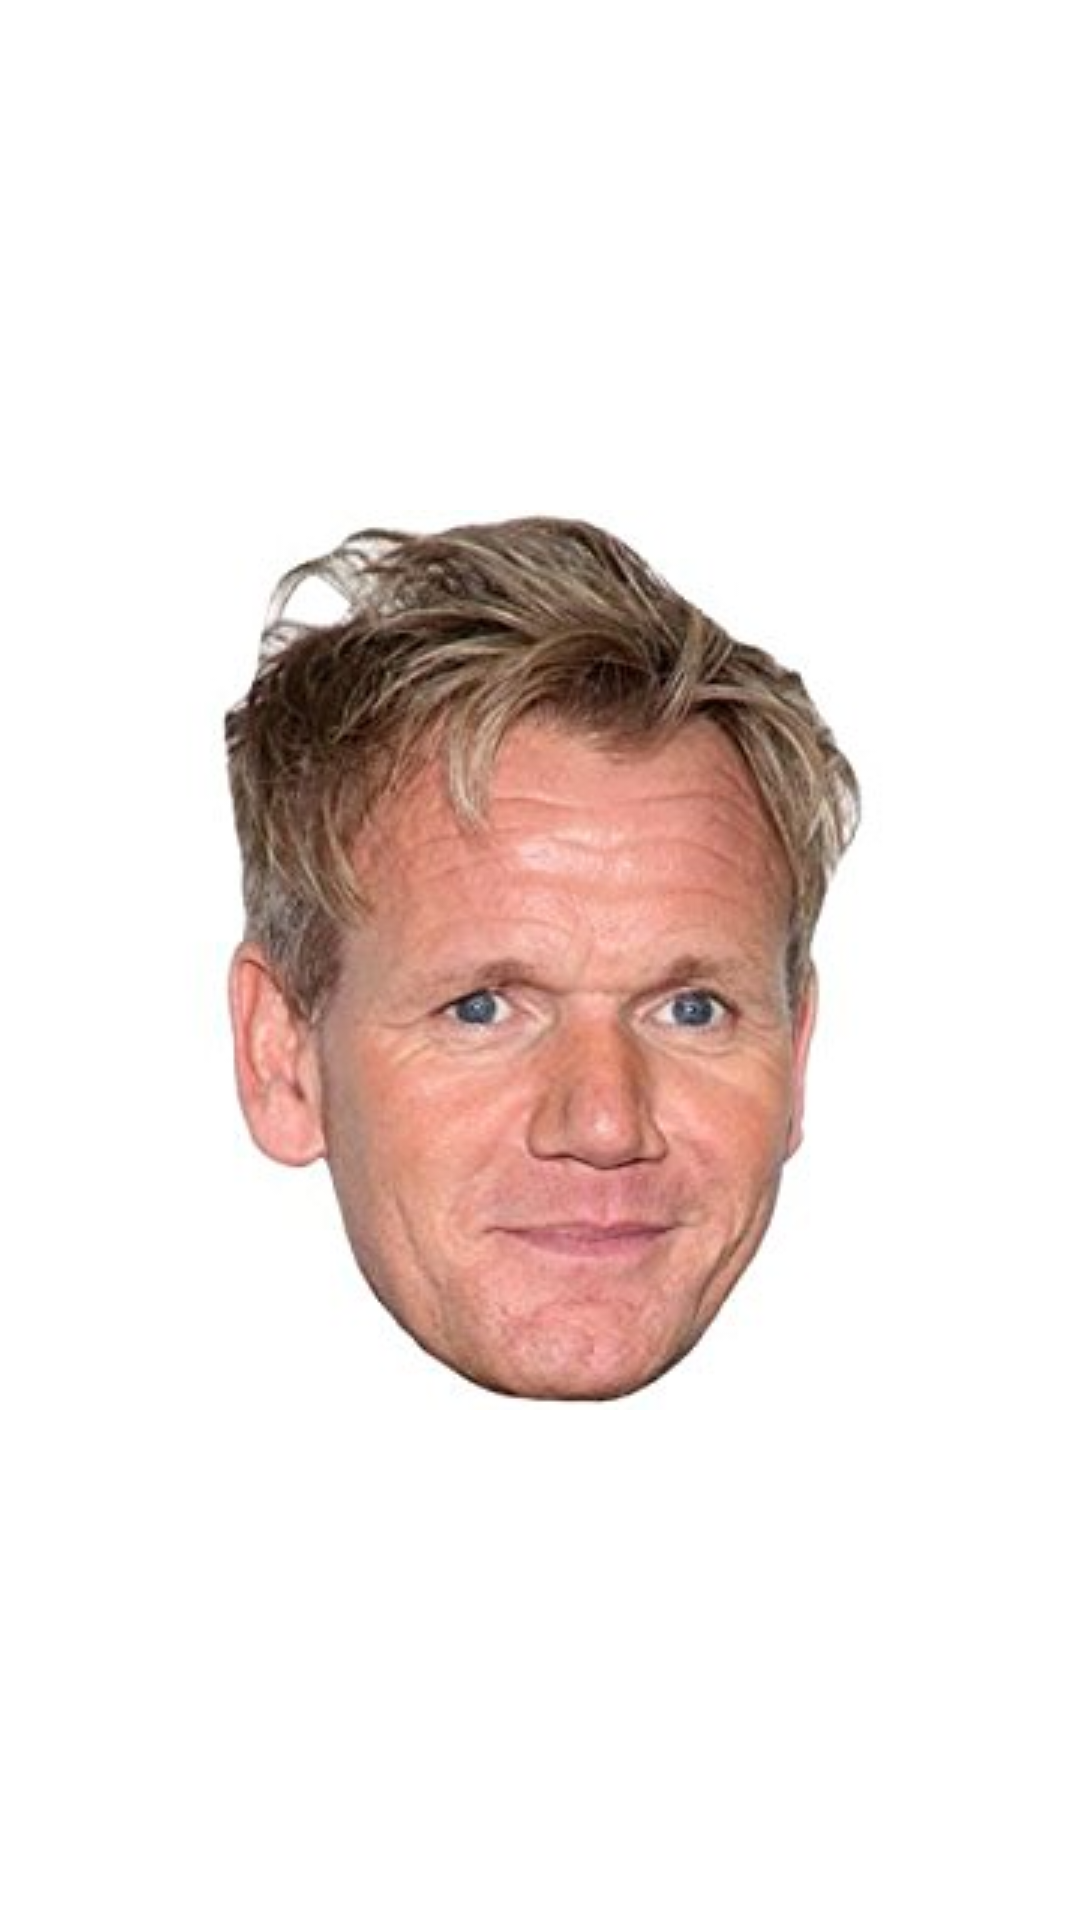

Produce the Android XML layout that renders to this screen, including the resource entries it uses.
<!-- AndroidManifest.xml: application theme AppTheme -->
<!-- res/layout/fragment_subpage1.xml -->
<RelativeLayout xmlns:android="http://schemas.android.com/apk/res/android"
    xmlns:app="http://schemas.android.com/apk/res-auto"
    xmlns:tools="http://schemas.android.com/tools"
    android:layout_width="match_parent"
    android:layout_height="match_parent"
    tools:context="layout.subpage1"
    android:background="#ffff">

    


    <ImageView
        android:layout_width="wrap_content"
        android:layout_height="wrap_content"
        app:srcCompat="@drawable/face"
        android:layout_centerVertical="true"
        android:layout_centerHorizontal="true"
        android:id="@+id/imageButton"
        android:background="@null"/>






</RelativeLayout>
<!-- resources referenced by this layout -->
<resources>
  <!-- drawable face: jpg bitmap (drawable, 17163 bytes) -->
</resources>
